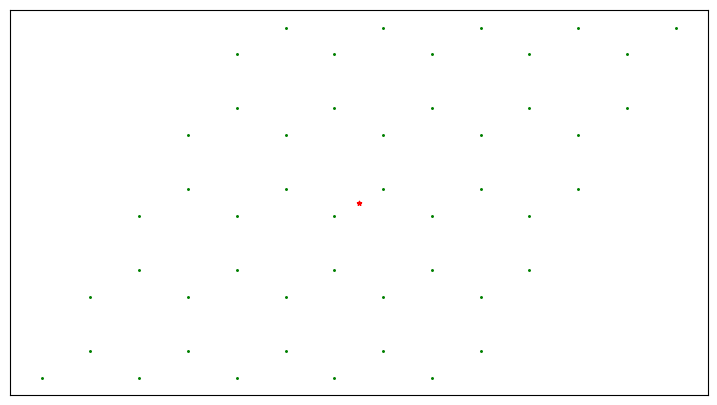

Recreate this plot in Python. (Note: this script raises an exception after producing the figure.)
#!/usr/bin python
# -*- encoding: utf-8 -*-
'''
@Author  :   Celeste Young
@File    :   generateGraphene.py    
@Time    :   2021/3/17 15:54  
@E-mail  :   iamwxyoung@qq.com
@Tips    :   石墨烯原胞扩胞
键长2.522A

'''
import math
import numpy as np
from matplotlib import pyplot as plt
from scipy.spatial import distance
import pandas as pd


def matrixTransformation(x_, y_, theta):
    Matrix = np.array([
        [np.cos(theta), -np.sin(theta)],
        [np.sin(theta), np.cos(theta)]
    ])
    xT, yT = [], []
    for k, v in zip(x_, y_):
        twistMatrix = np.dot([k, v], Matrix)
        # 矩阵 1X2 * 2X2 = 1X2
        xT.append(twistMatrix[0])
        yT.append(twistMatrix[1])
    return np.array(xT), np.array(yT)


a = (2.460, 0, 0)
b = (2.460 / 2, 2.460 / 2 * math.sqrt(3), 0)
c = (0, 0, 20)
# 扩胞矩阵
super_x = 5
super_y = 5
super_z = 1

transformtion = np.array([[super_x, 0, 0],
                          [0, super_y, 0],
                          [0, 0, super_z]])

lattice = np.array([a, b, c])
newLattice = np.dot(lattice, transformtion)
# print(newLattice)  # 晶胞扩大

C1 = [0, 0, 0.5]
C2 = [1 / float(3), 1 / float(3), 0.5]
Frac1 = 0
Frac2 = 1 / float(3)
allAtoms = []
for i in range(super_x):
    for j in range(super_y):
        newC1 = [(Frac1 + i) / super_x, (Frac1 + j) / super_y, 0.5]
        newC2 = [(Frac2 + i) / super_x, (Frac2 + j) / super_y, 0.5]
        allAtoms.append(newC1)
        allAtoms.append(newC2)
newAllAtoms = np.dot(np.array(allAtoms), newLattice)
# print(newAllAtoms)

# with open('data/graphene.data', 'w') as writer:
#     writer.write('Graphene By Celeste\n\n')
#     writer.write('%d atoms\n' % (len(allAtoms)))
#     writer.write('1 atom types\n\n')
#     writer.write('%7.3f %7.3f xlo xhi\n' % (0.0, newLattice[0][0]))
#     writer.write('%7.3f %7.3f ylo yhi\n' % (0.0, newLattice[0][0]))
#     writer.write('%7.3f %7.3f zlo zhi\n' % (0.0, newLattice[0][0]))
#     writer.write('%7.3f %7.3f %7.3f xy xz yz\n' % (newLattice[1][0],0.0,0.0))
#     writer.write('  Masses\n\n')
#     writer.write('1 12.0107\n\n')
#     writer.write('Atoms\n\n')
#     index = 1
#     for i in newAllAtoms:
#         writer.write('%d 1 %7.3f %7.3f %7.3f\n'%(index,i[0],i[1],i[2]))
#         index += 1

xList = np.array(newAllAtoms).T[0]
yList = np.array(newAllAtoms).T[1]
zList = np.array(newAllAtoms).T[2]
x_mean = np.mean(xList)
y_mean = np.mean(yList)
xList = xList - x_mean
yList = yList - y_mean
# print(np.mean(xList),',',np.mean(yList))
# 9331.4 , 5387.486301916073
# 20210330
s1 = np.stack((xList, yList), axis=-1)
dis = distance.cdist(s1, s1)
# print(dis)
# numpy to txt
# np.savetxt('data/5X5_distance.txt', dis)
# numpy to pandas to xlsx
df = pd.DataFrame(dis)
# df.to_excel('data/5X5_distance.xlsx', index=False, header=False)
fig = plt.figure(figsize=(9, 5), edgecolor='black')
plt.subplot(111)
plt.scatter(xList, yList, 5, marker='.', color='green')
plt.scatter([0.0], [0.0], 10, marker='*', color='red')
plt.xticks([])
plt.yticks([])
plt.savefig('png/扩胞展示图_simple_green.png', dpi=100)
plt.show()
print('finish')
# print(doublePointsDistance([mox[0], moy[0]], [mox[1], moy[1]]))
# mox,moy是去除area之外的剩下的points集合，mo = 模
# angle = float(10)
# thetaAngle = np.pi * angle / 180.0
# xTwist, yTwist = matrixTransformation(mox, moy, thetaAngle)
# Index = calOverLapCircle(mox, moy, xTwist, yTwist)
# s1 = np.stack((mox, moy), axis=-1)
# s2 = np.stack((xTwist, yTwist), axis=-1)
# dis = distance.cdist(s1, s2)
# index = np.where(dis.min(axis=0) < 14)
# # plt.scatter(s1[index[0],0], s1[index[0],1], 10, marker='.', color='green')
# # plt.scatter(s2[index[1],0], s2[index[1],1], 10, marker='.', color='red')
# plt.scatter(mox, moy, 10, marker='.', color='green')
# plt.scatter(xTwist, yTwist, 10, marker='.', color='red')
# plt.scatter(0, 0, 10, marker='*', color='black')
# # index = np.where(distance.cdist(s1, s2).min(axis=0) == distance.cdist(s1, s2))
# # print(distance.cdist(s1, s2).min(axis=1) == distance.cdist(s1, s2))
# # print(s1[index[0]],'\n\n',s2[index[0]])
# # # s1 是列column，s2是行column
# print("showed %d points, all %d points" % (len(index[0]),len(s1)))
# print(index)
# print(dis.min(axis=1))
# plt.show()
